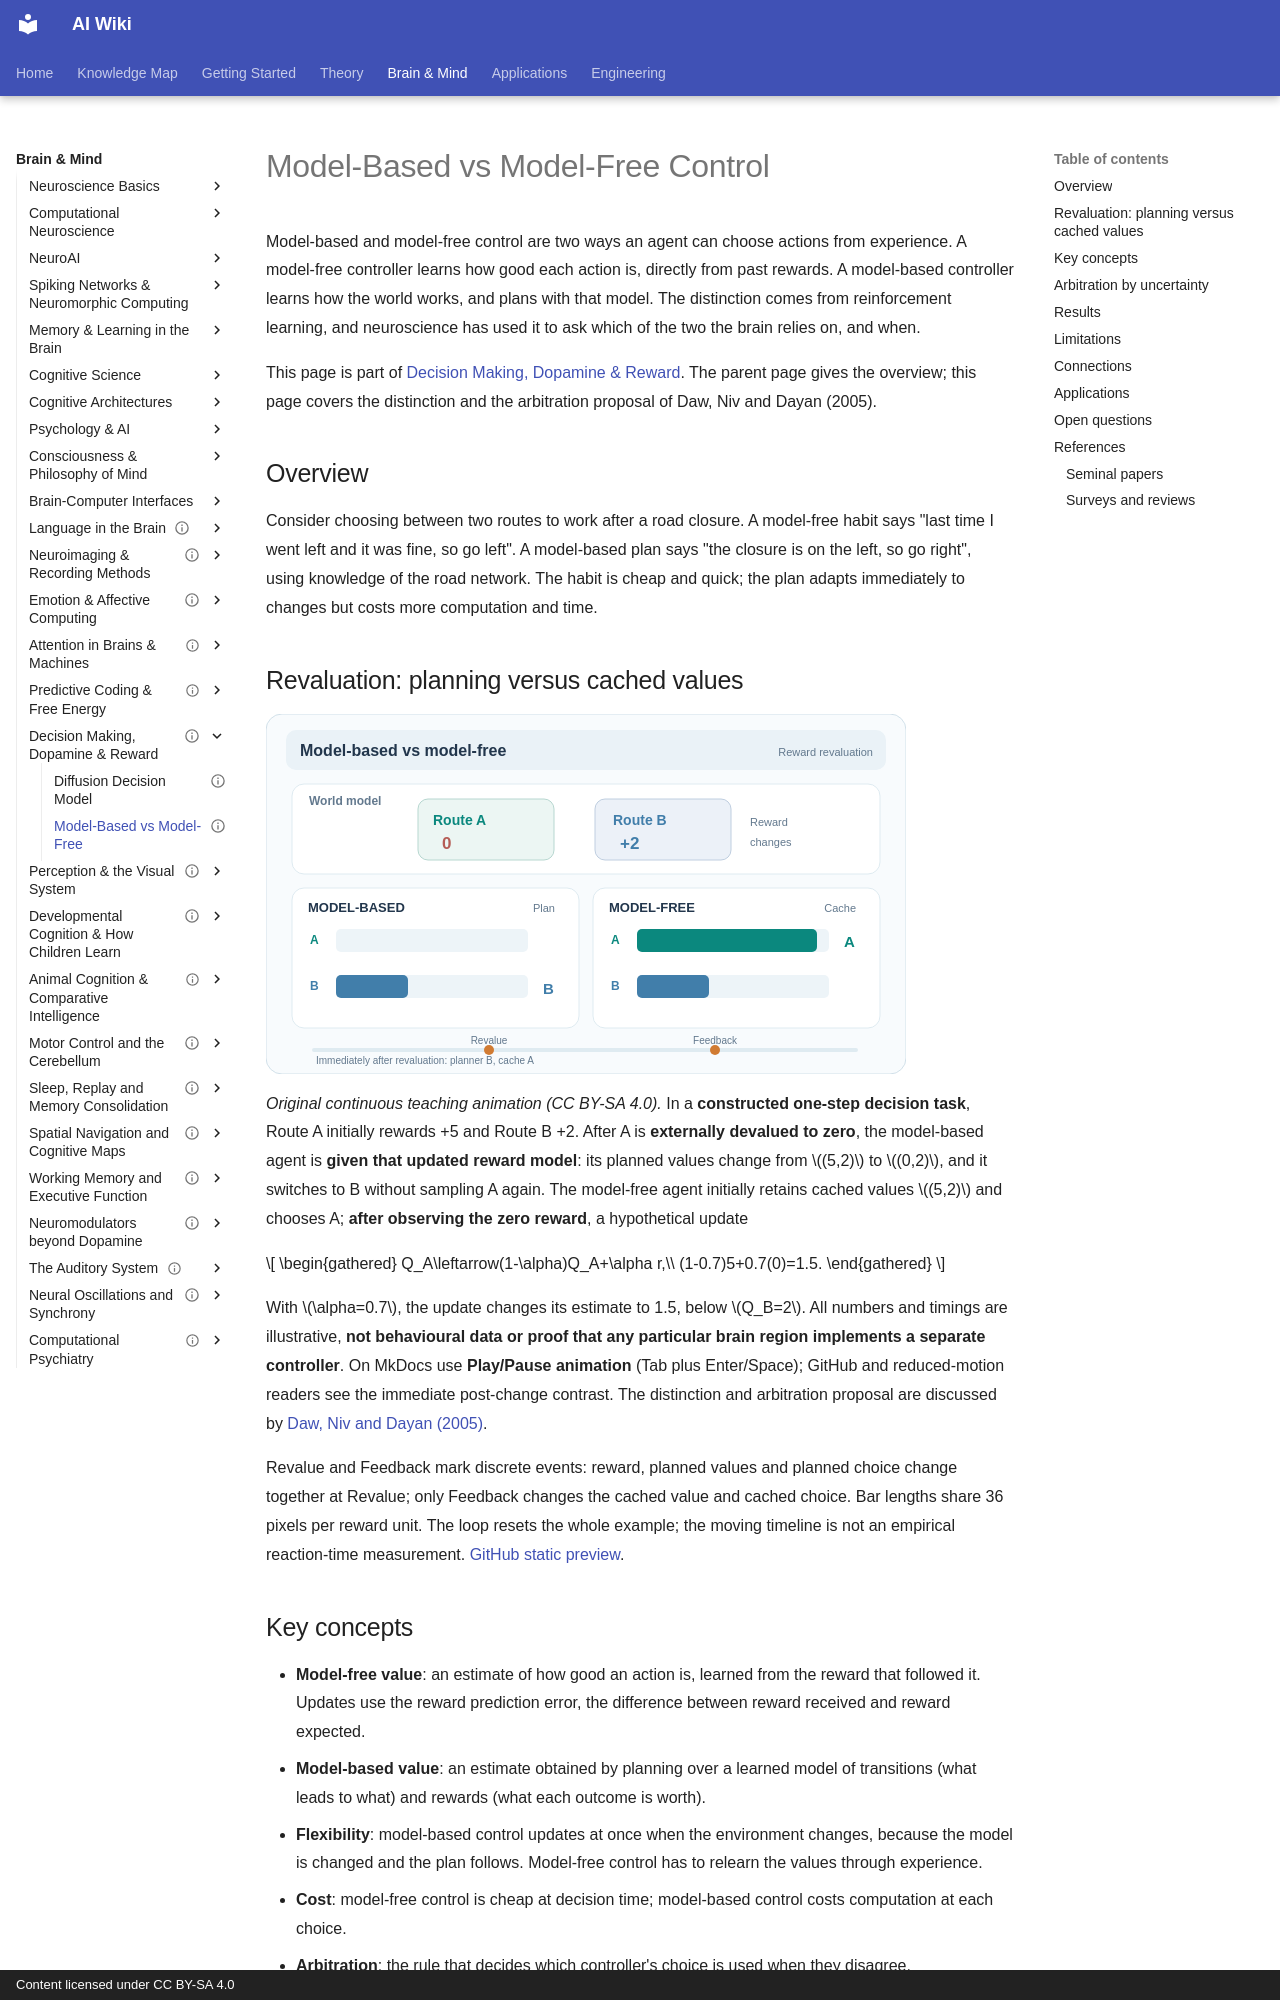

repository: zi-yue-1129/ai-wiki · page: brain-mind/decision-reward/model-based-vs-model-free/index.html · generator: mkdocs · copyright: Content licensed under CC BY-SA 4.0

---
status: complete
last_reviewed: 2026-10-28
related:
- theory/paradigms/reinforcement-learning
- brain-mind/neuroscience
tags:
- reinforcement learning
- decision making
aliases:
  - 有模型與無模型控制
  - 模型基礎與模型自由
  - Model-Based vs Model-Free
  - Model-Free Reinforcement Learning
---

# Model-Based vs Model-Free Control

Model-based and model-free control are two ways an agent can choose actions from experience. A model-free controller learns how good each action is, directly from past rewards. A model-based controller learns how the world works, and plans with that model. The distinction comes from reinforcement learning, and neuroscience has used it to ask which of the two the brain relies on, and when.

This page is part of [Decision Making, Dopamine & Reward](../index.md). The parent page gives the overview; this page covers the distinction and the arbitration proposal of Daw, Niv and Dayan (2005).

## Overview

Consider choosing between two routes to work after a road closure. A model-free habit says "last time I went left and it was fine, so go left". A model-based plan says "the closure is on the left, so go right", using knowledge of the road network. The habit is cheap and quick; the plan adapts immediately to changes but costs more computation and time.

## Revaluation: planning versus cached values

<div class="concept-motion-scroll" style="max-width:100%;overflow-x:auto" role="region" tabindex="0" aria-label="Scrollable teaching illustration">
<div style="width:640px;min-width:640px"><img data-source-asset-urls style="width:640px;min-width:640px;max-width:none;height:auto;display:block" width="640" height="360" src="../../../assets/concept-animations/mbmf-revaluation-still.svg" data-motion-src="../../../assets/concept-animations/mbmf-revaluation-motion.svg" data-still-src="../../../assets/concept-animations/mbmf-revaluation-still.svg" alt="A reward change makes model-based planning immediately prefer Route B, while model-free cached values initially keep Route A until feedback arrives." loading="lazy">
</div></div>

*Original continuous teaching animation (CC BY-SA 4.0).* In a **constructed one-step decision task**, Route A initially rewards +5 and Route B +2. After A is **externally devalued to zero**, the model-based agent is **given that updated reward model**: its planned values change from $(5,2)$ to $(0,2)$, and it switches to B without sampling A again. The model-free agent initially retains cached values $(5,2)$ and chooses A; **after observing the zero reward**, a hypothetical update

$$
\begin{gathered}
Q_A\leftarrow(1-\alpha)Q_A+\alpha r,\\
(1-0.7)5+0.7(0)=1.5.
\end{gathered}
$$

With $\alpha=0.7$, the update changes its estimate to 1.5, below $Q_B=2$. All numbers and timings are illustrative, **not behavioural data or proof that any particular brain region implements a separate controller**. On MkDocs use **Play/Pause animation** (Tab plus Enter/Space); GitHub and reduced-motion readers see the immediate post-change contrast. The distinction and arbitration proposal are discussed by [Daw, Niv and Dayan (2005)](https://doi.org/10.1038/nn1560).

Revalue and Feedback mark discrete events: reward, planned values and planned choice change together at Revalue; only Feedback changes the cached value and cached choice. Bar lengths share 36 pixels per reward unit. The loop resets the whole example; the moving timeline is not an empirical reaction-time measurement. [GitHub static preview](../../../assets/concept-animations/mbmf-revaluation-still.svg).
